Run: headless pygame with SDL's dummy video driver; simulated clock (each Clock.tick advances the game by its frame time, no real sleeping); random seed 0; keys injected as events and as key.get_pressed() state; no mouse input.
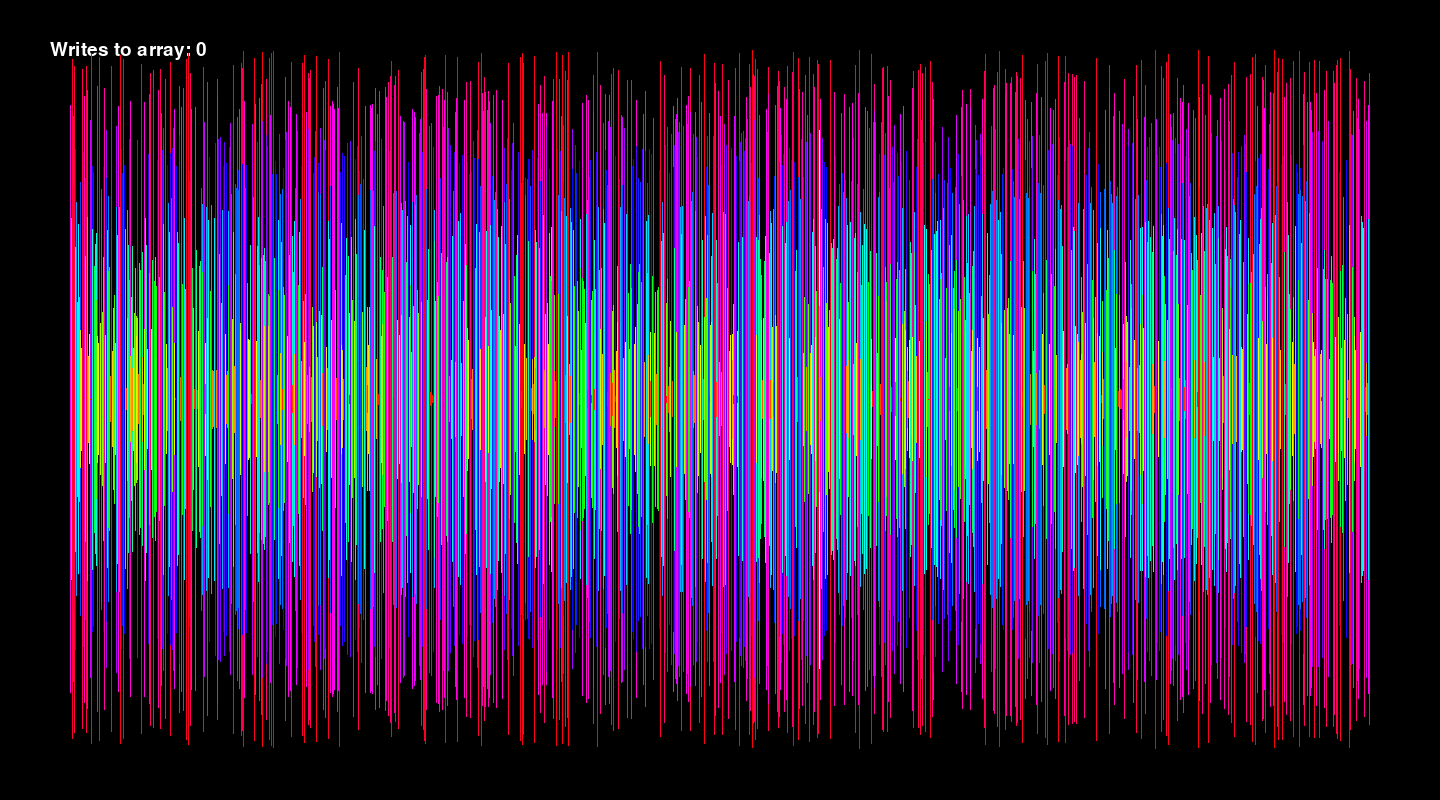
Frame 1 of 4 · flips 1–60 · no input
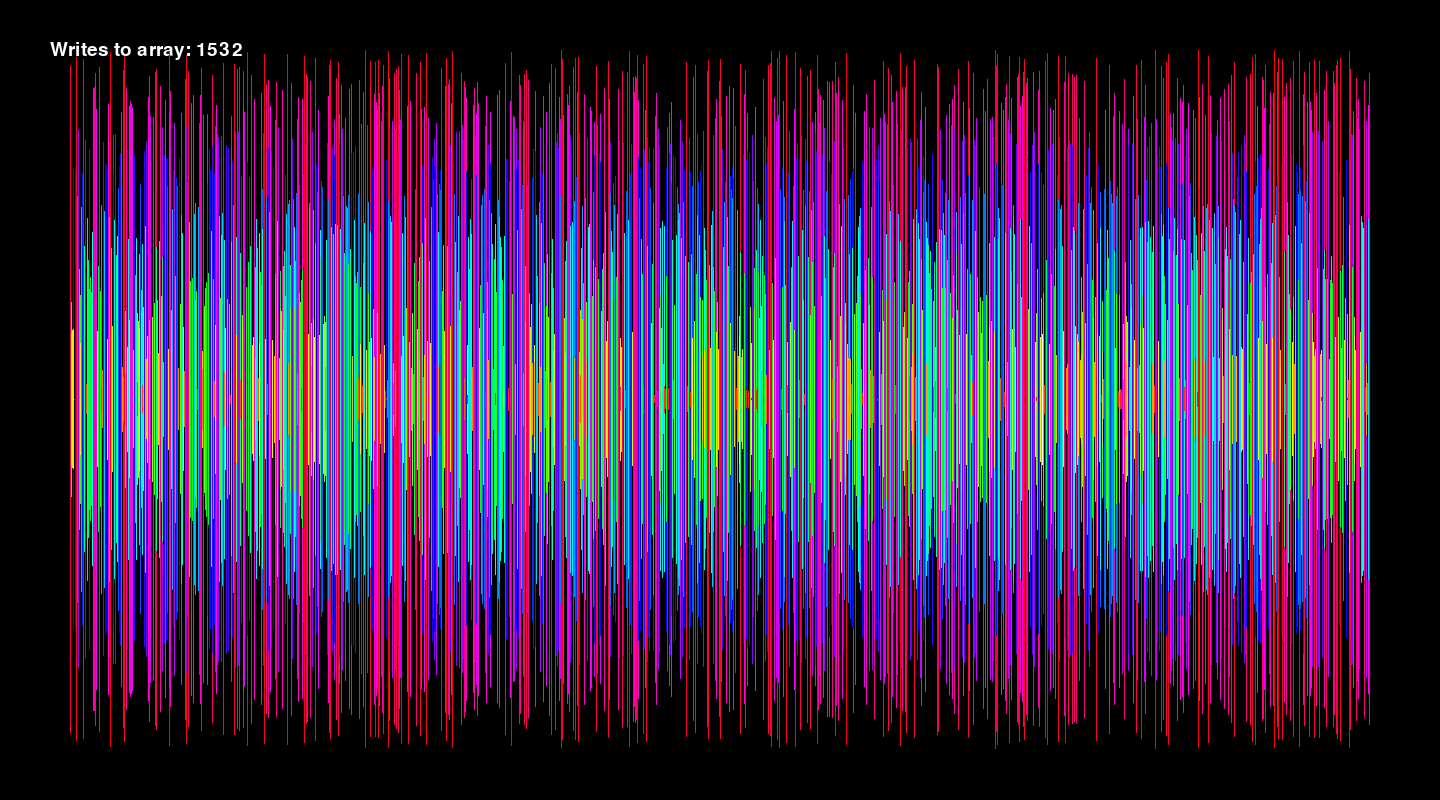
Frame 2 of 4 · flips 61–180 · tapped SPACE, RETURN · held RIGHT (→), D
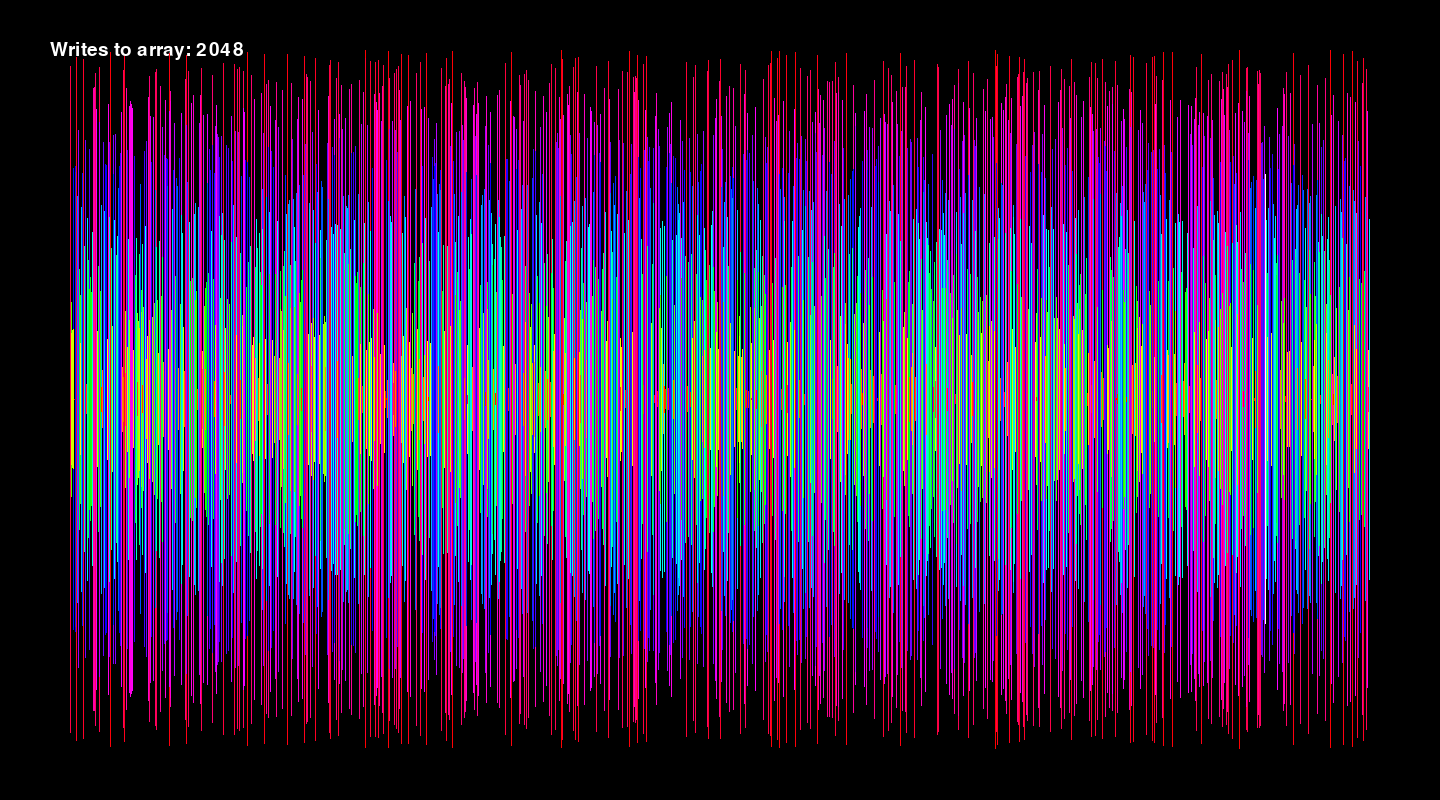
Frame 3 of 4 · flips 181–300 · held DOWN (↓), S
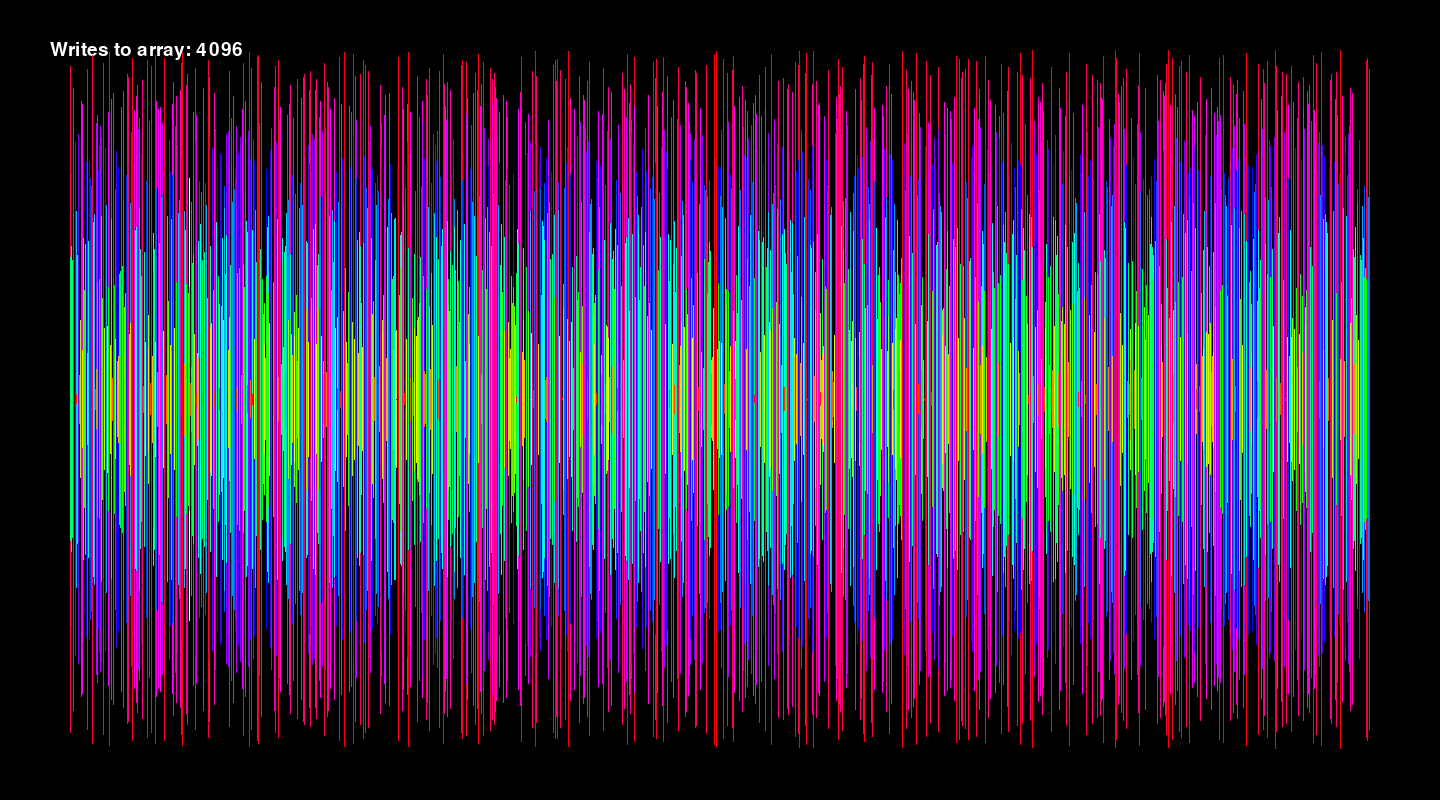
Frame 4 of 4 · flips 301–420 · held LEFT (←), A, UP (↑), W

The pygame program that drew these frames:

import pygame
import sys
import random
import time
import math
pygame.font.init()
pygame.init()
rounds=0
swaps=0
screen = pygame.display.set_mode((1440, 800))
start_time = pygame.time.get_ticks()
how_many = 2048
bucketing=True
my_list=[]
for i in range(how_many):
    item=random.randint(0,how_many-1)
    while item in my_list:
        item=random.randint(0,how_many-1)
    my_list.append(item)
color = pygame.Color(0, 0, 0)
clock = pygame.time.Clock()
delta_time = 0.1
running = True
total_w = 1300
bar_w = total_w / how_many
x_offset = (1440 - total_w) / 2
font_style = pygame.font.SysFont("Arial", 28)
start_clock = time.perf_counter()
bits=0
low=0
high=how_many-1
place_value=4**bits
buck0=[]
buck1=[]
buck2=[]
buck3=[]
i=0
buck0.clear()
buck1.clear()
buck2.clear()
buck3.clear()
while running:
    screen.fill((0, 0, 0))
    text_surface = font_style.render(f"Writes to array: {swaps}", True, (255, 255, 255))
    screen.blit(text_surface, (50, 40))
    where_at = 0
    digit = (my_list[where_at] // place_value) % 4
    box_counts=[0,0,0,0]
    for j in range(how_many):
        num=my_list[where_at]
        colorvar = (360 * (num - 1)) / (how_many - 1)
        if where_at==i:
            color.hsva = (0, 0, 100, 100)
        else:
            color.hsva = (colorvar % 360, 100, 100, 100)
        bar_h = (num / how_many) * 700
        pygame.draw.rect(screen, color, (x_offset + (where_at * bar_w), (800 - bar_h)/2,  max(1, bar_w - 1), bar_h))
        where_at += 1
    for event in pygame.event.get():
        if event.type == pygame.QUIT:
            running = False
    if bits==math.ceil(math.log(how_many,4)):
        running=False
    pygame.display.flip()
    clock.tick(120)
    for idkvar in range(20):
        digit = (my_list[i] // place_value) % 4
        if bucketing:
            if digit==0:
                buck0.append(my_list[i])
            elif digit==1:
                buck1.append(my_list[i])
            elif digit==2:
                buck2.append(my_list[i])
            elif digit==3:
                buck3.append(my_list[i])
            i+=1
            if i>=how_many:
                bucketing=False
                i=0
        else:
            if i<len(buck0):
                my_list[i]=buck0[i]
            elif i<len(buck0)+len(buck1):
                my_list[i]=buck1[i-len(buck0)]
            elif i<len(buck0)+len(buck1)+len(buck2):
                my_list[i]=buck2[i-(len(buck0)+len(buck1))]
            else:
                my_list[i]=buck3[i-(len(buck0)+len(buck1)+len(buck2))]
            i+=1
            swaps+=1
            if i >= how_many:
                bucketing = True 
                bits+=1   
                place_value=4**bits   
                i=0
                buck0.clear()
                buck1.clear()
                buck2.clear()
                buck3.clear()
print(swaps)
print(time.perf_counter() - start_clock)
pygame.quit()
sys.exit() 
